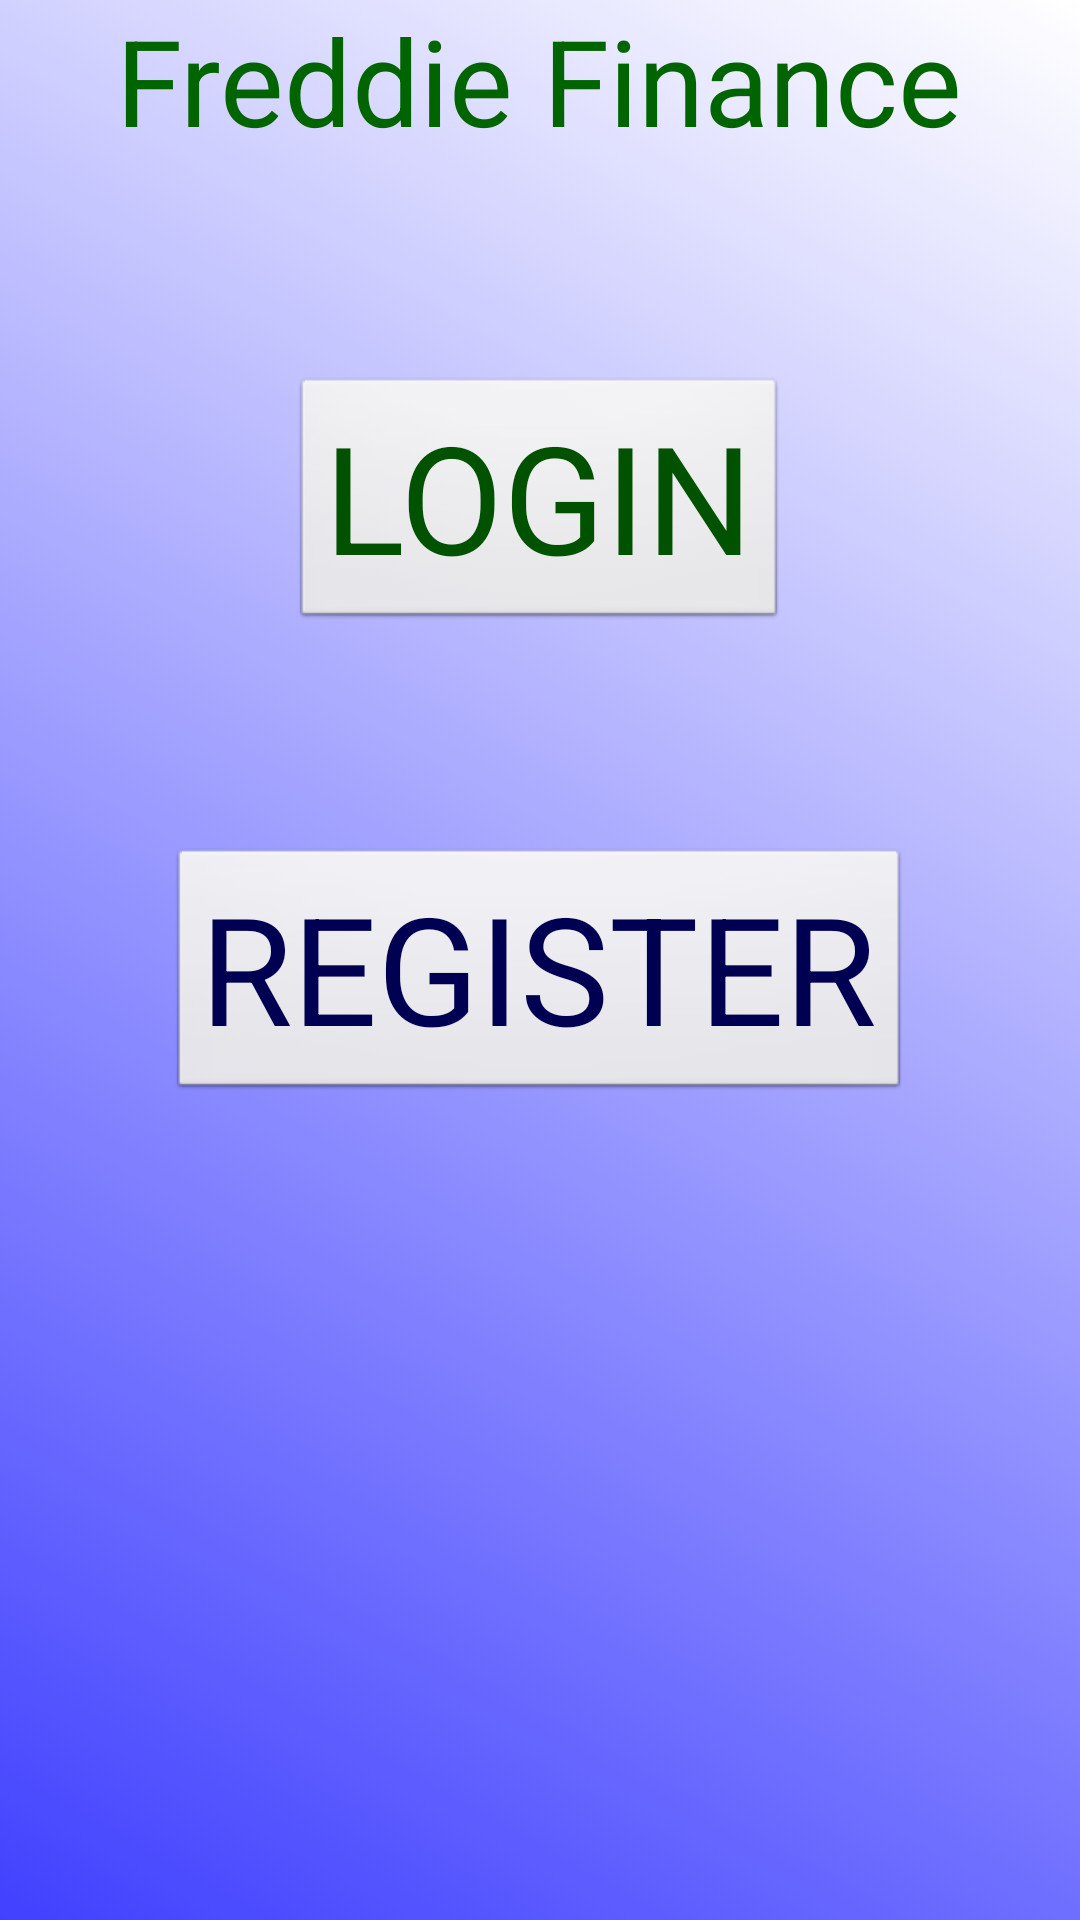

Produce the Android XML layout that renders to this screen, including the resource entries it uses.
<!-- AndroidManifest.xml: application theme android:Theme.NoTitleBar.Fullscreen -->
<!-- res/layout/activity_main.xml -->
<ScrollView xmlns:android="http://schemas.android.com/apk/res/android"
    xmlns:tools="http://schemas.android.com/tools"
    android:id="@+id/ScrollView01"
    android:layout_width="fill_parent"
    android:layout_height="fill_parent"
    android:background="@drawable/activity_main_selector" >

    <RelativeLayout
        android:layout_width="match_parent"
        android:layout_height="wrap_content"
        android:paddingBottom="@dimen/activity_vertical_margin"
        android:paddingLeft="@dimen/activity_horizontal_margin"
        android:paddingRight="@dimen/activity_horizontal_margin"
        android:paddingTop="@dimen/activity_vertical_margin"
        tools:context=".MainActivity" >

        <TextView
            android:id="@+id/welcome"
            android:layout_width="wrap_content"
            android:layout_height="wrap_content"
            android:layout_centerHorizontal="true"
            android:singleLine="true"
            android:text="@string/welcome"
            android:textColor="#006400"
            android:textSize="40sp" />

        <Button
            android:id="@+id/loginButton"
            android:layout_width="wrap_content"
            android:layout_height="wrap_content"
            android:layout_below="@+id/welcome"
            android:layout_centerHorizontal="true"
            android:layout_marginTop="72dp"
            android:onClick="toLogin"
            android:text="@string/button_login"
            android:textColor="#005200"
            android:textSize="50sp" />

        <Button
            android:id="@+id/registerButton"
            android:layout_width="wrap_content"
            android:layout_height="wrap_content"
            android:layout_below="@+id/loginButton"
            android:layout_centerHorizontal="true"
            android:layout_marginTop="72dp"
            android:onClick="toRegister"
            android:text="@string/button_register"
            android:textColor="#000052"
            android:textSize="50sp" />
    </RelativeLayout>

</ScrollView>
<!-- resources referenced by this layout -->
<resources>
  <!-- drawable activity_main_selector (drawable) -->
  <selector xmlns:android="http://schemas.android.com/apk/res/android">
  <item>
      <shape>
          <gradient
              android:angle="45"
              android:startColor="#4141FF"
              android:endColor="#FFFFFF"
              android:type="linear" />
      </shape>
  </item>
  </selector>
  <string name="button_login">LOGIN</string>
  <string name="button_register">REGISTER</string>
  <string name="welcome">Freddie Finance</string>
</resources>
